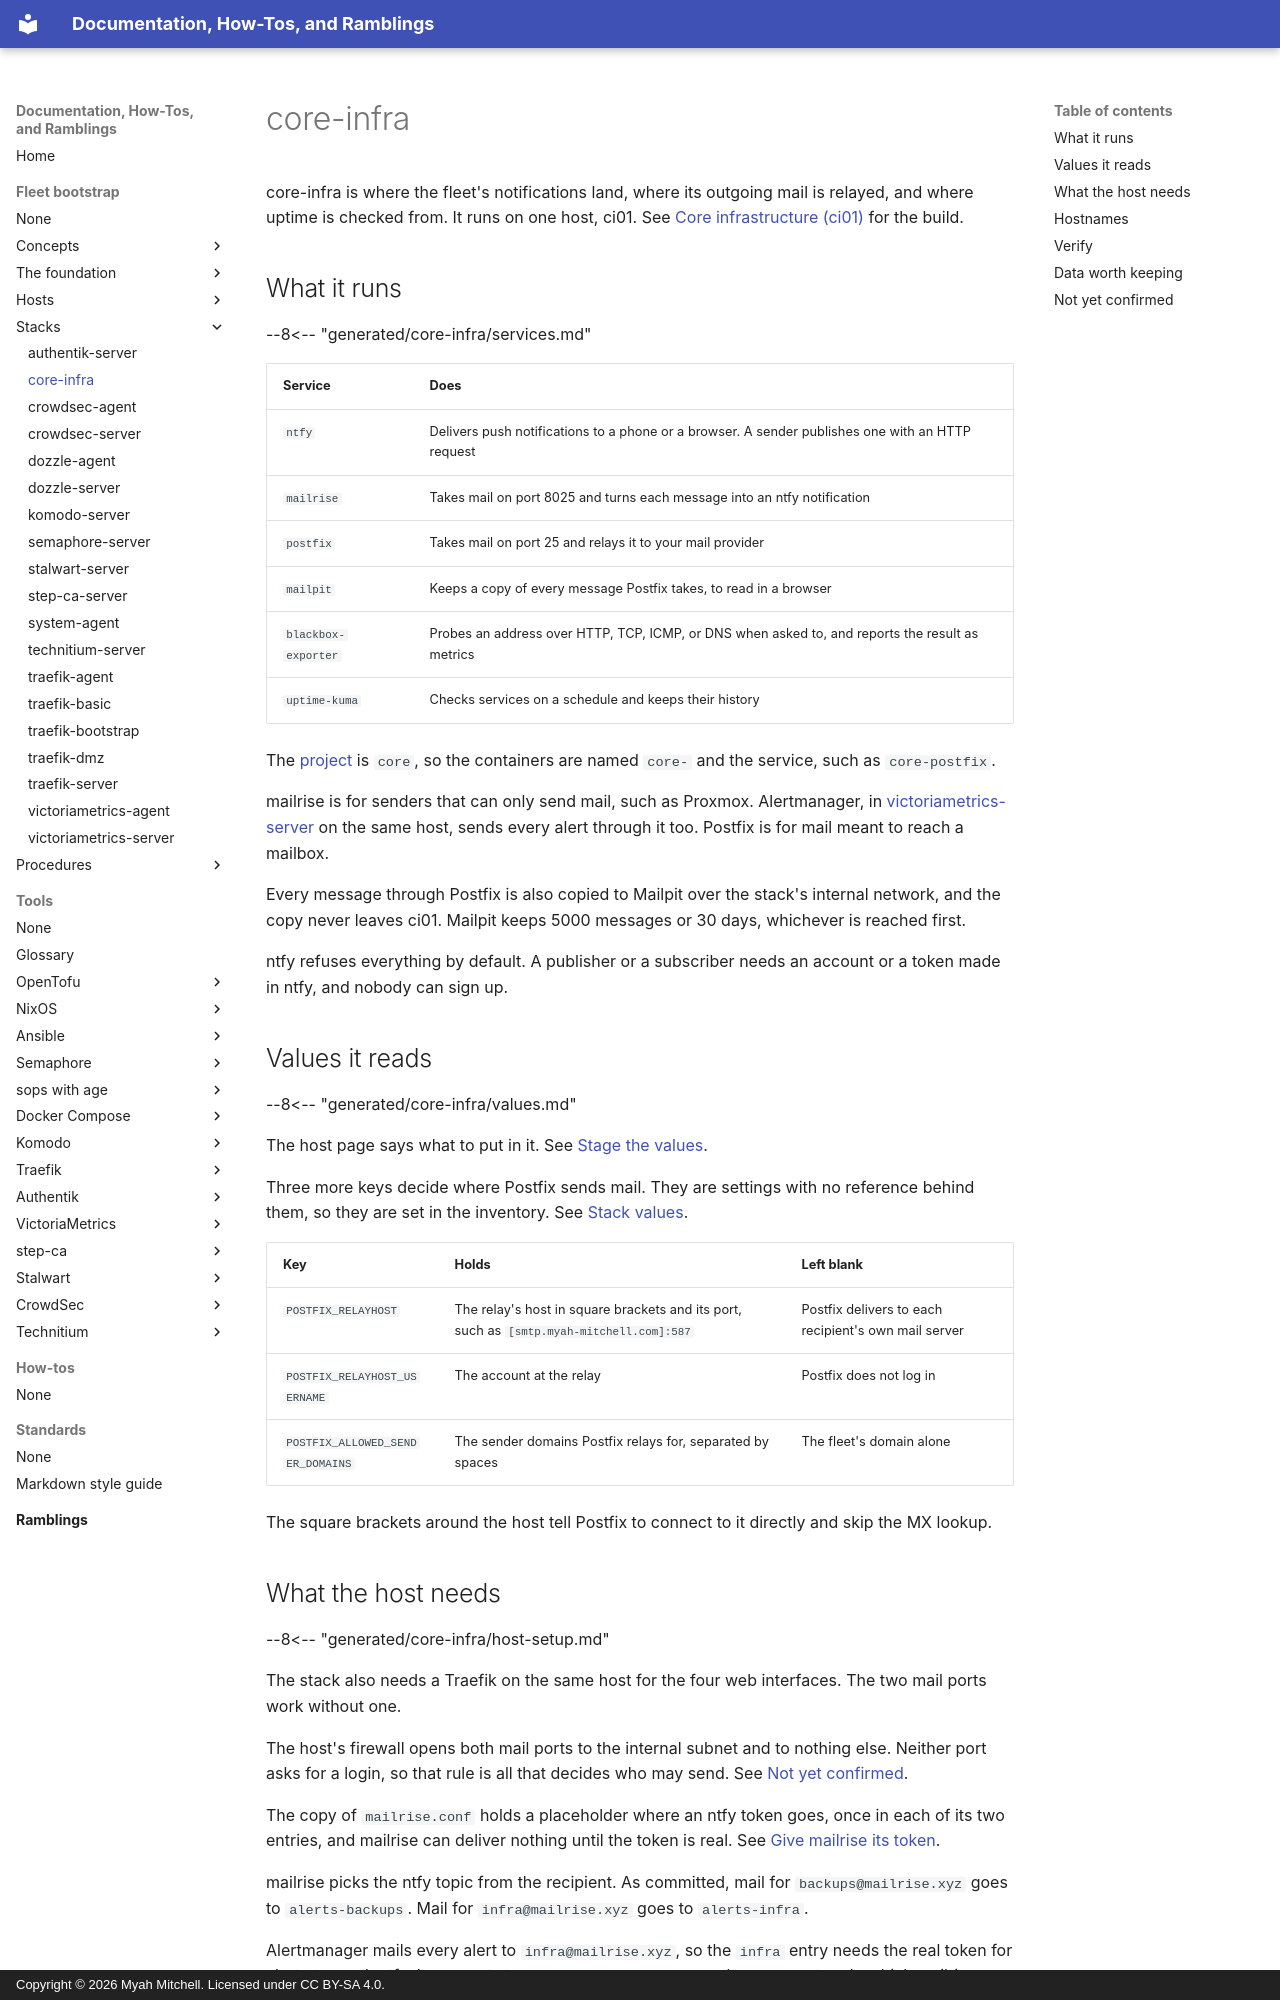

repository: myah-mitchell/docs · page: fleet-bootstrap/stacks/core-infra/index.html · generator: mkdocs · copyright: Copyright © 2026 Myah Mitchell. Licensed under CC BY-SA 4.0.

# core-infra

core-infra is where the fleet's notifications land, where its outgoing mail is relayed, and where uptime is checked from. It runs on one host, ci01. See [Core infrastructure (ci01)](../hosts/ci01-core-infra.md) for the build.

## What it runs {#services}

--8<-- "generated/core-infra/services.md"

| Service | Does |
| --- | --- |
| `ntfy` | Delivers push notifications to a phone or a browser. A sender publishes one with an HTTP request |
| `mailrise` | Takes mail on port 8025 and turns each message into an ntfy notification |
| `postfix` | Takes mail on port 25 and relays it to your mail provider |
| `mailpit` | Keeps a copy of every message Postfix takes, to read in a browser |
| `blackbox-exporter` | Probes an address over HTTP, TCP, ICMP, or DNS when asked to, and reports the result as metrics |
| `uptime-kuma` | Checks services on a schedule and keeps their history |

The [project](../../tools/glossary.md#project) is `core`, so the containers are named `core-` and the service, such as `core-postfix`.

mailrise is for senders that can only send mail, such as Proxmox. Alertmanager, in [victoriametrics-server](victoriametrics-server.md) on the same host, sends every alert through it too. Postfix is for mail meant to reach a mailbox.

Every message through Postfix is also copied to Mailpit over the stack's internal network, and the copy never leaves ci01. Mailpit keeps 5000 messages or 30 days, whichever is reached first.

ntfy refuses everything by default. A publisher or a subscriber needs an account or a token made in ntfy, and nobody can sign up.

## Values it reads {#values}

--8<-- "generated/core-infra/values.md"

The host page says what to put in it. See [Stage the values](../hosts/ci01-core-infra.md#values).

Three more keys decide where Postfix sends mail. They are settings with no reference behind them, so they are set in the inventory. See [Stack values](../concepts/fleet-private.md#stack-values).

| Key | Holds | Left blank |
| --- | --- | --- |
| `POSTFIX_RELAYHOST` | The relay's host in square brackets and its port, such as `[smtp.myah-mitchell.com]:587` | Postfix delivers to each recipient's own mail server |
| `POSTFIX_RELAYHOST_USERNAME` | The account at the relay | Postfix does not log in |
| `POSTFIX_ALLOWED_SENDER_DOMAINS` | The sender domains Postfix relays for, separated by spaces | The fleet's domain alone |

The square brackets around the host tell Postfix to connect to it directly and skip the MX lookup.
